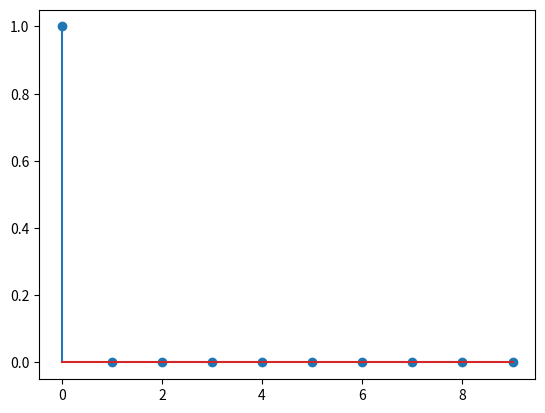

Recreate this plot in Python.


import numpy as np
import matplotlib.pyplot as plt

# describe the function below

t_ax = [1]
sig = [1]
i=1
while i<10:
    t_ax.append(i)
    sig.append(0)
    i=i+1

# plot the generated signal
plt.stem(sig)
plt.show()
